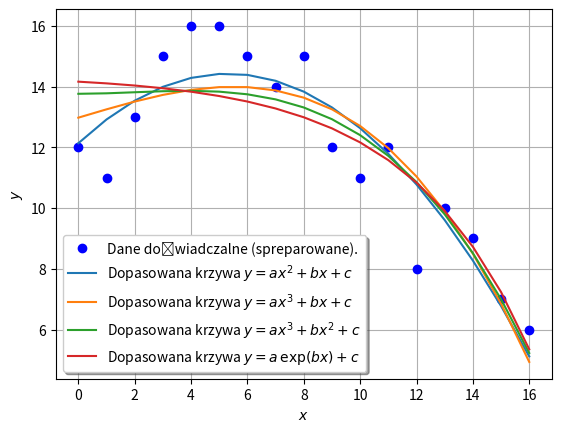

This figure's Python source:
# Technologie informacyjne i komunikacyjne
# Przykłady - analiza danych doświadczalnych.
# Przykład 2. Dopasowania różnych krzywych do tych samych danych doświadczalnych.

import numpy as np
import matplotlib.pyplot as plt
import scipy.optimize


###############################################################################
# Przygotowanie spreparowanych danych doświadczalnych.
###############################################################################

y = np.array([12, 11, 13, 15, 16, 16, 15, 14, 15, 12, 11, 12, 8, 10, 9, 7, 6])
x = np.array(range(len(y)))


###############################################################################
# Dopasowanie różnych krzywych do danych doświadczalnych.
###############################################################################

# Funkcje, które mają zostać dopasowane; na liście argumentów muszą się też znaleźć parametry dopasowania.
def f1(x, a, b, c):
    return a*x**2 + b*x + c

def f2(x, a, b, c):
    return a*x**3 + b*x + c

def f3(x, a, b, c):
    return a*x**3 + b*x**2 + c

def f4(x, a, b, c):
    return a*np.exp(b*x) + c

# Dopasowanie krzywej y = f1(x).
params, _ = scipy.optimize.curve_fit(f1, x, y)
a, b, c = params[0], params[1], params[2]
yfit1 = a*x**2 + b*x + c

# Dopasowanie krzywej y = f2(x).
params, _  = scipy.optimize.curve_fit(f2, x, y)
a, b, c = params[0], params[1], params[2]
yfit2 = a*x**3 + b*x + c

# Dopasowanie krzywej y = f3(x).
params, _  = scipy.optimize.curve_fit(f3, x, y)
a, b, c = params[0], params[1], params[2]
yfit3 = a*x**3 + b*x**2 + c

# Dopasowanie krzywej y = f4(x).
params, _  = scipy.optimize.curve_fit(f4, x, y)
a, b, c = params[0], params[1], params[2]
yfit4 = a*np.exp(x*b) + c


###############################################################################
# Prezentacja wyników dopasowania.
###############################################################################

plt.grid()
plt.xlabel("$x$")
plt.ylabel("$y$")

plt.plot(x, y, "bo", label = "Dane doświadczalne (spreparowane).")
plt.plot(x, yfit1, label = "Dopasowana krzywa $y=ax^2 + bx + c$")
plt.plot(x, yfit2, label = "Dopasowana krzywa $y=ax^3 + bx + c$")
plt.plot(x, yfit3, label = "Dopasowana krzywa $y=ax^3 + bx^2 + c$")
plt.plot(x, yfit4, label = "Dopasowana krzywa $y=a \, \exp (bx) + c$")

plt.legend(shadow = True)
plt.show()